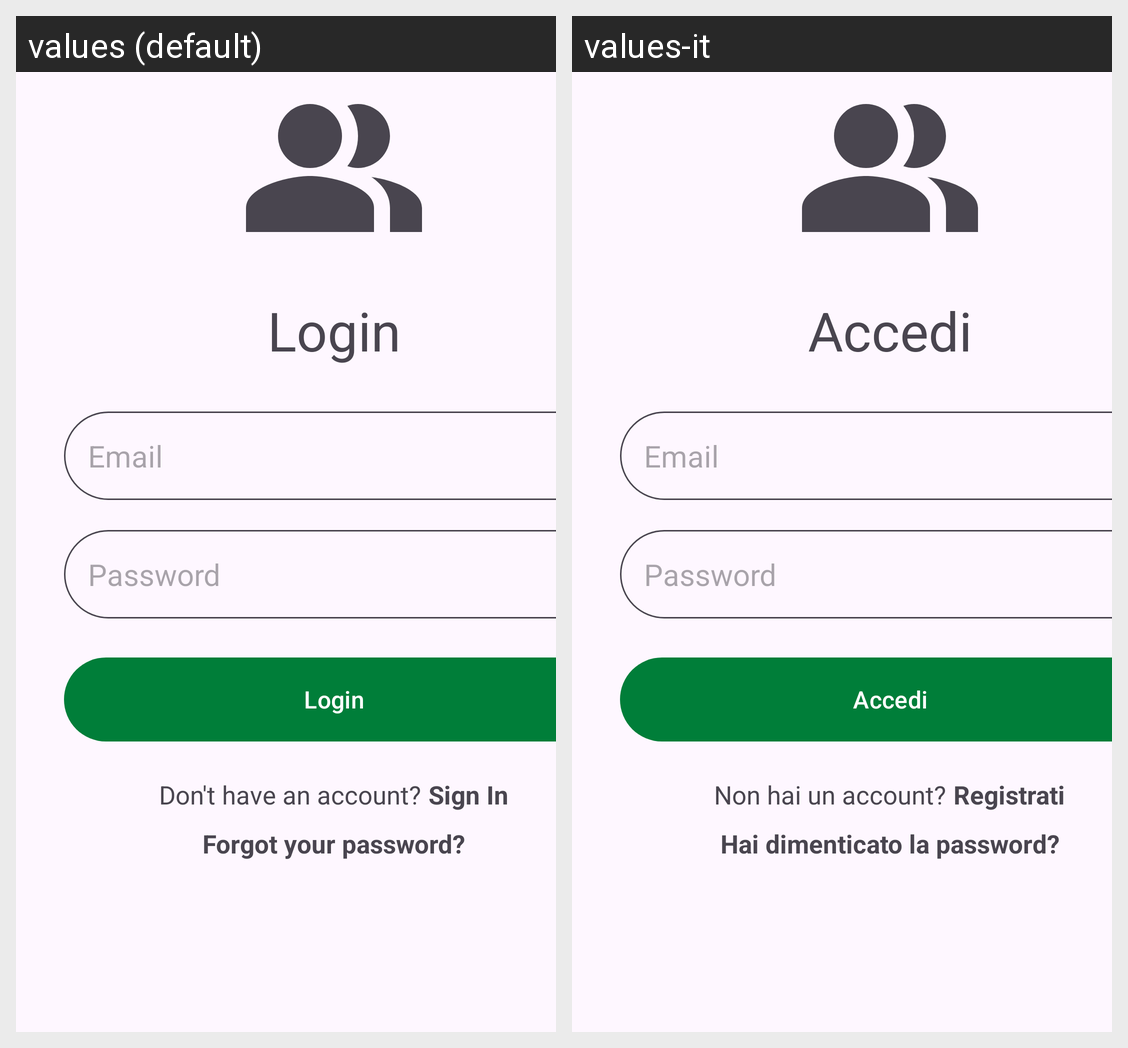

This grid shows one Android layout under two languages. Give, for every string resource on the screen, its name, the default text and each shown locale's text.
Android screen res/layout/activity_login.xml rendered under 2 locales, left to right: values (default), values-it. Device: Nexus 5 (rendered at 1080×1920; each locale shown at half size, 540×960, under a caption strip naming it); theme Theme.JustGoNow.
Strings drawn on this screen, with the default value and each locale's value (text and hints the layout hard-codes, and strings that could not be matched under every locale, appear in the picture but are not listed):

login
  values: Login
  values-it: Accedi

email
  values: Email
  values-it: Email  [not translated; the default value is used]

password
  values: Password
  values-it: Password  [not translated; the default value is used]

dont_have_account
  values: Don't have an account?
  values-it: Non hai un account?

sign_in
  values: Sign In
  values-it: Registrati

forgot_password
  values: Forgot your password?
  values-it: Hai dimenticato la password?
